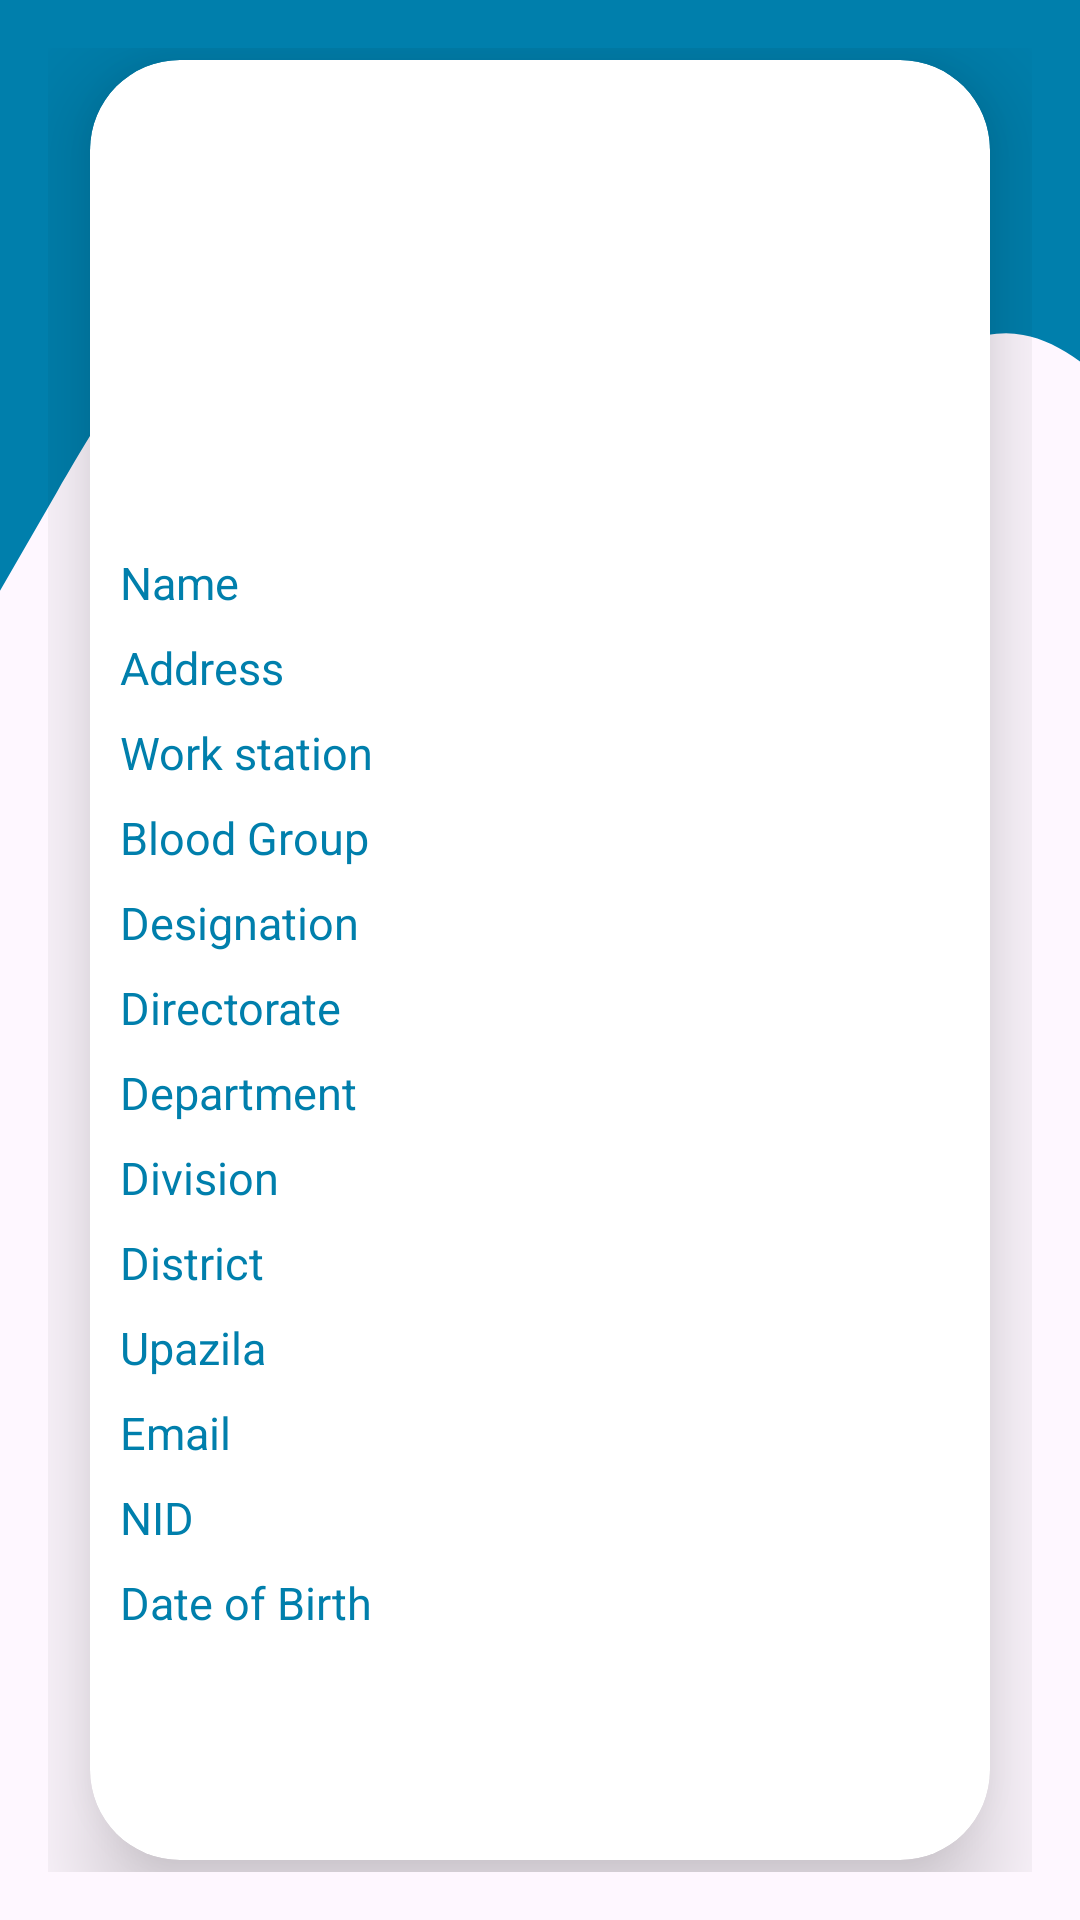

Android layout source for this screen:
<!-- AndroidManifest.xml: application theme Theme.Simu -->
<!-- res/layout/profile.xml -->
<?xml version="1.0" encoding="utf-8"?>
<RelativeLayout xmlns:android="http://schemas.android.com/apk/res/android"
    android:layout_width="match_parent"
    android:layout_height="match_parent"
    xmlns:app="http://schemas.android.com/apk/res-auto"
    android:padding="16dp"
    android:background="@drawable/wave">

    <androidx.cardview.widget.CardView
        android:id="@+id/profileCardView"
        android:layout_width="300dp"
        android:layout_height="600dp"
        android:layout_centerVertical="true"
        android:layout_centerHorizontal="true"
        app:cardCornerRadius="30dp"
        app:cardElevation="20dp">

        <LinearLayout
            android:layout_width="300dp"
            android:layout_height="wrap_content"
            android:orientation="vertical"
            android:gravity="center">

            <ImageView
                android:id="@+id/profileImageView"
                android:layout_width="120dp"
                android:layout_height="120dp"
                android:layout_marginTop="28dp"
                android:contentDescription="@string/profile_picture" />

            <TextView
                android:id="@+id/nameTextView"
                android:layout_width="match_parent"
                android:layout_height="wrap_content"
                android:layout_marginStart="10dp"
                android:layout_marginEnd="10dp"
                android:layout_marginTop="16dp"
                android:text="Name"
                android:textColor="@color/basic"
                android:textSize="15sp" />

            <TextView
                android:id="@+id/addressTextView"
                android:layout_width="match_parent"
                android:layout_height="wrap_content"
                android:layout_marginStart="10dp"
                android:layout_marginEnd="10dp"
                android:layout_marginTop="8dp"
                android:text="Address"
                android:textColor="@color/basic"
                android:textSize="15sp" />

            <TextView
                android:id="@+id/workstationTextView"
                android:layout_width="match_parent"
                android:layout_height="wrap_content"
                android:layout_marginStart="10dp"
                android:layout_marginEnd="10dp"
                android:layout_marginTop="8dp"
                android:text="Work station"
                android:textColor="@color/basic"
                android:textSize="15sp" />

            <TextView
                android:id="@+id/blood"
                android:layout_width="match_parent"
                android:layout_height="wrap_content"
                android:layout_marginStart="10dp"
                android:layout_marginEnd="10dp"
                android:layout_marginTop="8dp"
                android:text="Blood Group"
                android:textColor="@color/basic"
                android:textSize="15sp" />

            <TextView
                android:id="@+id/designationTextView"
                android:layout_width="match_parent"
                android:layout_height="wrap_content"
                android:layout_marginStart="10dp"
                android:layout_marginEnd="10dp"
                android:layout_marginTop="8dp"
                android:text="Designation"
                android:textColor="@color/basic"
                android:textSize="15sp" />

            <TextView
                android:id="@+id/directorate"
                android:layout_width="match_parent"
                android:layout_height="wrap_content"
                android:layout_marginStart="10dp"
                android:layout_marginEnd="10dp"
                android:layout_marginTop="8dp"
                android:text="Directorate"
                android:textColor="@color/basic"
                android:textSize="15sp" />

            <TextView
                android:id="@+id/department"
                android:layout_width="match_parent"
                android:layout_height="wrap_content"
                android:layout_marginStart="10dp"
                android:layout_marginEnd="10dp"
                android:layout_marginTop="8dp"
                android:text="Department"
                android:textColor="@color/basic"
                android:textSize="15sp" />

            <TextView
                android:id="@+id/division"
                android:layout_width="match_parent"
                android:layout_height="wrap_content"
                android:layout_marginStart="10dp"
                android:layout_marginEnd="10dp"
                android:layout_marginTop="8dp"
                android:text="Division"
                android:textColor="@color/basic"
                android:textSize="15sp" />

            <TextView
                android:id="@+id/district"
                android:layout_width="match_parent"
                android:layout_height="wrap_content"
                android:layout_marginStart="10dp"
                android:layout_marginEnd="10dp"
                android:layout_marginTop="8dp"
                android:text="District"
                android:textColor="@color/basic"
                android:textSize="15sp" />

            <TextView
                android:id="@+id/upozila"
                android:layout_width="match_parent"
                android:layout_height="wrap_content"
                android:layout_marginStart="10dp"
                android:layout_marginEnd="10dp"
                android:layout_marginTop="8dp"
                android:text="Upazila"
                android:textColor="@color/basic"
                android:textSize="15sp" />

            <TextView
                android:id="@+id/emailTextView"
                android:layout_width="match_parent"
                android:layout_height="wrap_content"
                android:layout_marginStart="10dp"
                android:layout_marginEnd="10dp"
                android:layout_marginTop="8dp"
                android:text="Email"
                android:textColor="@color/basic"
                android:textSize="15sp" />

            <TextView
                android:id="@+id/nidTextView"
                android:layout_width="match_parent"
                android:layout_height="wrap_content"
                android:layout_marginStart="10dp"
                android:layout_marginEnd="10dp"
                android:layout_marginTop="8dp"
                android:text="NID"
                android:textColor="@color/basic"
                android:textSize="15sp" />

            <TextView
                android:id="@+id/dobTextView"
                android:layout_width="match_parent"
                android:layout_marginStart="10dp"
                android:layout_marginEnd="10dp"
                android:layout_height="wrap_content"
                android:layout_marginTop="8dp"
                android:text="Date of Birth"
                android:textColor="@color/basic"
                android:textSize="15sp" />
        </LinearLayout>
    </androidx.cardview.widget.CardView>
    
    <LinearLayout
        android:layout_width="wrap_content"
        android:layout_height="wrap_content"
        android:orientation="horizontal"
        android:gravity="center"
        android:layout_below="@id/profileCardView"
        android:layout_centerHorizontal="true"
        android:layout_marginTop="16dp">

        <Button
            android:id="@+id/logoutButton"
            android:layout_width="wrap_content"
            android:layout_height="48dp"
            android:backgroundTint="@color/basic"
            android:textSize="15sp"
            app:cornerRadius="20dp"
            android:text="@string/logout"
            android:layout_marginEnd="10dp" />

        <Button
            android:id="@+id/update"
            android:layout_width="wrap_content"
            android:layout_height="48dp"
            android:backgroundTint="@color/basic"
            android:textSize="15sp"
            app:cornerRadius="20dp"
            android:text="Update" />
    </LinearLayout>
</RelativeLayout>
<!-- resources referenced by this layout -->
<resources>
  <color name="basic">#007FAC</color>
  <!-- drawable wave (drawable) -->
  <vector xmlns:android="http://schemas.android.com/apk/res/android"
      android:width="1040dp"
      android:height="320dp"
      android:viewportWidth="1140"
      android:viewportHeight="520">
    <path
        android:pathData="M0,160L60,133.3C120,107 240,53 360,58.7C480,64 600,128 720,133.3C840,139 960,85 1080,90.7C1200,96 1320,160 1380,192L1440,224L1440,0L1380,0C1320,0 1200,0 1080,0C960,0 840,0 720,0C600,0 480,0 360,0C240,0 120,0 60,0L0,0Z"
        android:fillColor="#007FAC"/>
  </vector>
  <string name="logout">Logout</string>
  <string name="profile_picture">profile picture</string>
  <style name="Theme.Simu" parent="Base.Theme.Simu" />
  <style name="Base.Theme.Simu" parent="Theme.Material3.Light.NoActionBar">
          <item name="android:navigationBarColor">@color/white</item>
          <item name="android:statusBarColor">@color/white</item>
          <item name="android:windowLightStatusBar">true</item>
          
      </style>
  <color name="white">#FFFFFFFF</color>
</resources>
